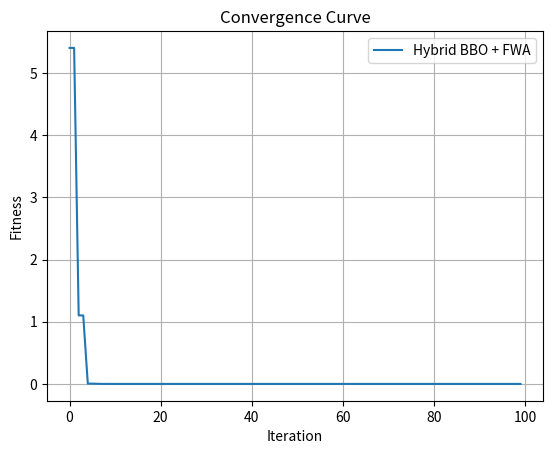
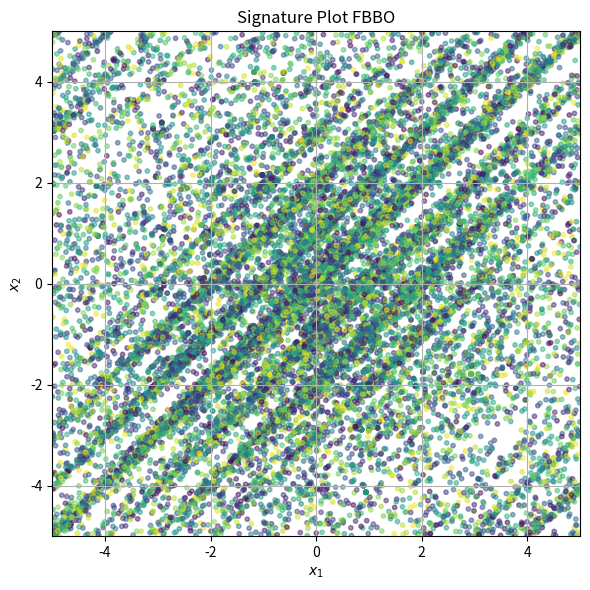

These figures' Python source, in order:
import numpy as np
import random
import time
import matplotlib.pyplot as plt

# === Αντικείμενο Solution ===
class solution:
    def __init__(self):
        self.best = None
        self.convergence = []
        self.optimizer = ""
        self.objfname = ""
        self.executionTime = 0
        self.startTime = ""
        self.endTime = ""
        self.visited_positions = []  

# === ClearDups dummy ===
def ClearDups(pos, pop_size, dim, ub, lb):
    return np.clip(pos + 1e-8 * np.random.randn(*pos.shape), lb, ub)

# ===Συνάρτηση Κόστους ===
def objective_func(x):
    # return 5
    # return np.sum(x**2)
    D = len(x)
    return 10 * D + np.sum(x**2 - 10 * np.cos(2 * np.pi * x))


# ===Toroidal wrapping===
def toroidal_boundary(x, lb, ub):
    return lb + (x - lb) % (ub - lb)


# === FWA βήμα ===
def fa_step(fitness_function, fireworks, fitnesses, lwr_bnd, upp_bnd, m=50, big_a_hat=40, a=0.04, b=0.8, mg=5):
    n, d = fireworks.shape
    epsilon = np.finfo(float).eps
    all_sparks = np.array(fireworks)

    for i in range(n):
        si = m * (np.max(fitnesses) - fitnesses[i] + epsilon) / (np.sum(np.max(fitnesses) - fitnesses) + epsilon)
        si = int(round(np.clip(si, a * m, b * m)))

        ai = big_a_hat * (fitnesses[i] - np.min(fitnesses) + epsilon) / (np.sum(fitnesses - np.min(fitnesses)) + epsilon)
        sparks_i = np.zeros((si, d))

        for s in range(si):
            sparks_i[s, :] = fireworks[i, :]
            z = np.arange(d)
            h = ai * np.random.uniform(-1, 1)
            sparks_i[s, z] += h
            sparks_i[s] = toroidal_boundary(sparks_i[s], lwr_bnd, upp_bnd)

        all_sparks = np.vstack((all_sparks, sparks_i))

    # Gaussian Sparks
    idx = np.random.choice(range(len(all_sparks)), mg, replace=True)
    gaussian_sparks = np.copy(all_sparks[idx, :])
    for i in range(mg):
        z = np.arange(d)
        g = np.random.normal(1, 1)
        gaussian_sparks[i, z] *= g
        gaussian_sparks[i] = toroidal_boundary(gaussian_sparks[i], lwr_bnd, upp_bnd)

    all_sparks = np.vstack((gaussian_sparks, all_sparks))
    return all_sparks

# === Hybrid FBBO-FWA ===
def hybrid_bbo_fwa(objf, lb, ub, dim, PopSize=50, iters=100, Keep=2):
    s = solution()
    pos = np.random.uniform(lb, ub, (PopSize, dim))
    fit = np.apply_along_axis(objf, 1, pos)
    mu = np.array([(PopSize + 1 - i) / (PopSize + 1) for i in range(PopSize)])
    lam = 1 - mu
    pmutate = 0.01

    MinCost = np.zeros(iters)
    timerStart = time.time()
    s.startTime = time.strftime("%Y-%m-%d-%H-%M-%S")
    all_positions = []

    for l in range(iters):
        # BBO Migration
        Island = np.copy(pos)
        for k in range(PopSize):
            for j in range(dim):
                if random.random() < lam[k]:
                    RandomNum = random.random() * sum(mu)
                    Select = mu[0]
                    SelectIndex = 0
                    while RandomNum > Select and SelectIndex < PopSize - 1:
                        SelectIndex += 1
                        Select += mu[SelectIndex]
                    Island[k, j] = pos[SelectIndex, j]

        # Mutation
        for k in range(PopSize):
            for j in range(dim):
                if random.random() < pmutate:
                    Island[k, j] = lb[j] + random.random() * (ub[j] - lb[j])

        Island = toroidal_boundary(Island, lb, ub)

        # FWA step
        Island = fa_step(objf, Island, np.apply_along_axis(objf, 1, Island), lb, ub)

        # Καταγραφή θέσεων
        all_positions.extend(Island.tolist())

        # Elitism
        fitnesses = np.apply_along_axis(objf, 1, Island)
        idx = np.argsort(fitnesses)
        Island = Island[idx, :]
        fitnesses = fitnesses[idx]
        pos = Island[:PopSize, :]
        fit = fitnesses[:PopSize]

        pos = ClearDups(pos, PopSize, dim, ub, lb)
        fit = np.apply_along_axis(objf, 1, pos)
        MinCost[l] = np.min(fit)
        
        if l % 10 == 0 or l == iters - 1:
            print(f"Iteration {l+1}: Best = {MinCost[l]}")

    timerEnd = time.time()
    s.endTime = time.strftime("%Y-%m-%d-%H-%M-%S")
    s.executionTime = timerEnd - timerStart
    s.convergence = MinCost
    s.optimizer = "Hybrid BBO + FWA"
    s.objfname = objf.__name__
    s.best = np.min(fit)
    s.visited_positions = np.array(all_positions)
    return s

# --- Παραμετρικός ορισμός προβλήματος
dim = 2
lb = np.array([-5] * dim)
ub = np.array([5] * dim)

# --- Εκτέλεση υβριδικού αλγορίθμου
s = hybrid_bbo_fwa(objective_func, lb, ub, dim, PopSize=20, iters=100)

# --- Εκτύπωση τελικού αποτελέσματος
print("\nFinal best fitness:", s.best)
print("Execution time (sec):", round(s.executionTime, 3))

# --- Γράφημα σύγκλισης
try:
    plt.plot(s.convergence, label="Hybrid BBO + FWA")
    plt.xlabel("Iteration")
    plt.ylabel("Fitness")
    plt.title("Convergence Curve")
    plt.grid(True)
    plt.legend()
    plt.show()
except:
    pass

# === Signature Plot ===
def plot_signature(points, title):
    plt.figure(figsize=(6, 6))
    plt.scatter(points[:, 0], points[:, 1], s=10, alpha=0.5, c=np.random.rand(len(points)))
    plt.title(title)
    plt.xlabel("$x_1$")
    plt.ylabel("$x_2$")
    plt.grid(True)
    plt.xlim(-5, 5)
    plt.ylim(-5, 5)
    plt.tight_layout()
    plt.show()

# === Signature Data Generator ===
def generate_signature_points(runs=100, samples_per_run=1000):
    all_points = []
    for i in range(runs):
        print(f"Run {i+1}/{runs}")
        result = hybrid_bbo_fwa(objective_func, lb=np.array([-5]*2), ub=np.array([5]*2), dim=2, PopSize=10, iters=5)
        visited = result.visited_positions
        if len(visited) >= samples_per_run:
            points = visited[np.random.choice(visited.shape[0], samples_per_run, replace=False)]
        else:
            points = visited
        all_points.append(points)
    return np.vstack(all_points)

# === Κύρια Εκτέλεση ===
if __name__ == "__main__":
    sig_points = generate_signature_points(runs=100, samples_per_run=1000)
    plot_signature(sig_points, "Signature Plot FBBO")
